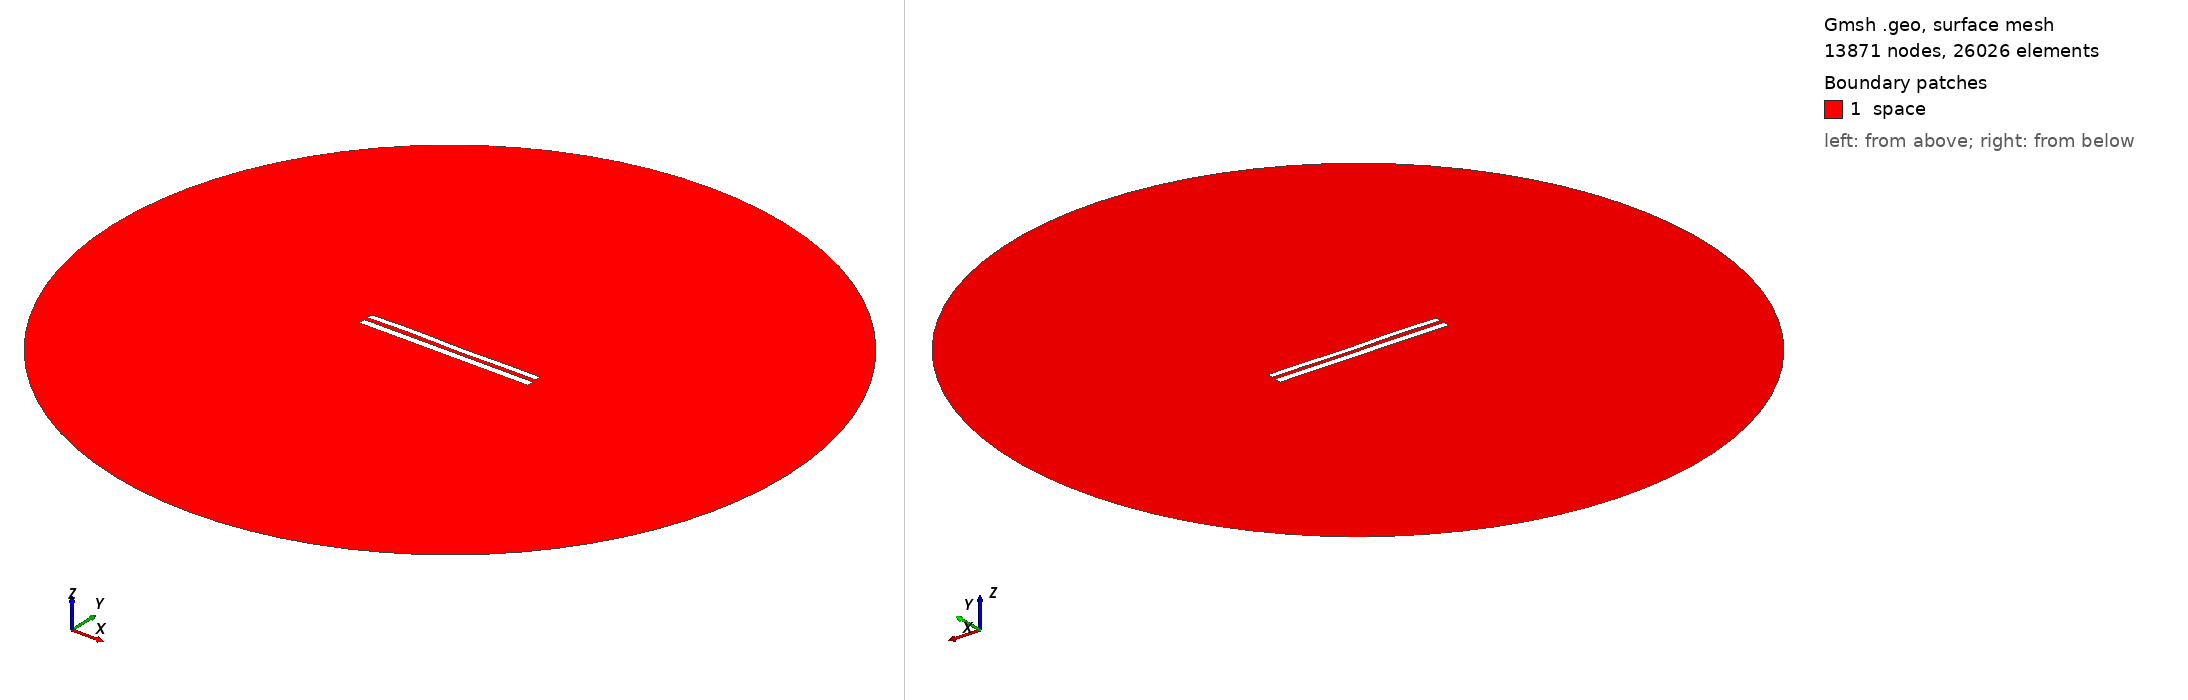

Gmsh geometry script, surface-meshed: 13871 nodes, 26026 surface elements. Boundary patches (legend numbers): 1 space. Left view from above one corner, right view from below the opposite corner. Legend entries are the model's physical surfaces. The drawing asked Gmsh for element sizes between 1% and 20% of the model's largest extent; the script's own settings can give other sizes.

=== 8450.geo (drawn) ===
//---------------------------------------
// Geometry kernel
//---------------------------------------

SetFactory("OpenCASCADE");



//---------------------------------------
// Parameters of the geometry
//---------------------------------------

// Overetch of the upper plate
overetch = 0.25;

// Distance between the plates
distance = 2.25;

// Discretization over the x axis (for the deformation)
nx = 50; 

// Length of the plate
L = 100 - overetch; 

// Number of modes
n = 4; 

// 1st mode coefficient
coeff(1) = 0.0;
beta(1) = 0.596864 * 3.1415926535 / L;

// 2nd mode coefficient
coeff(2) = 0.0;
beta(2) = 1.49418 * 3.1415926535 / L;

// 3rd mode coefficient
coeff(3) = 0.15;
beta(3) = 2.50025 * 3.1415926535 / L;

// 4th mode coefficient
coeff(4) = 0.15;
beta(4) = 3.49999 * 3.1415926535 / L;



//---------------------------------------
// Upper plate (deformed rectangle)
//---------------------------------------

// Coordiantes of the upper plate
xmin = -50;
xmax = 50 - overetch;

// Height of the upper plate
yheight = 4 - 2 * overetch;

// Indexes of the points
UpperID[] = {};
LowerID[] = {};
LeftID[] = {};
RightID[] = {};

// Point index
p = 1;

// Horizontal edges
For i In {1:nx}
    x = xmin + (i-1)*(xmax - xmin)/(nx-1);

    y_bottom = distance / 2 + overetch;
    For j In {1:n}
        C = (Cosh(beta(j)*L) + Cos(beta(j)*L)) / (Sinh(beta(j)*L) + Sin(beta(j)*L));
        y_bottom  = y_bottom + coeff(j) * (Cosh(beta(j)*(x+50)) - Cos(beta(j)*(x+50)) - C * (Sinh(beta(j)*(x+50)) - Sin(beta(j)*(x+50))));
    EndFor

    y_top = y_bottom + yheight;

    Point(p) = {x, y_top, 0, 1.0};
    UpperID[i] = p;
    p = p + 1;

    Point(p) = {x, y_bottom, 0, 1.0};
    LowerID[i] = p;
    p = p + 1;
EndFor

// Create point lists
UpperPts[] = {}; LowerPts[] = {};
For i In {1:nx}
  UpperPts[] += {UpperID[i]};
  LowerPts[] += {LowerID[i]};
EndFor

// Build splines
Spline(1) = {UpperPts[]};
Spline(2) = {LowerPts[]};
Line(3) = {LowerPts[nx-1], UpperPts[nx-1]};
Line(4) = {LowerPts[0], UpperPts[0]};

// Build the plane surface
Curve Loop(1) = {2, 3, -1, -4};
Plane Surface(1) = {1};



//---------------------------------------
// Lower plate (rectangle)
//---------------------------------------

// Vertices
Point(1001) = {-50, -1, 0, 1.0};
Point(1002) = { 50, -1, 0, 1.0};
Point(1003) = { 50,  -5, 0, 1.0};
Point(1004) = {-50,  -5, 0, 1.0};

// Edges
Line(5) = {1001, 1002};
Line(6) = {1002, 1003};
Line(7) = {1003, 1004};
Line(8) = {1004, 1001};

// Plane surface
Line Loop(2) = {5, 6, 7, 8};
Plane Surface(2) = {2}; 



//---------------------------------------
// Outer (fictious) boundary
//---------------------------------------

// Points
Point(1005) = {0, 0, 0};       // Center
Point(1006) = {200, 0, 0};     // Start point
Point(1007) = {0, 200, 0};     // 90 degrees
Point(1008) = {-200, 0, 0};    // 180 degrees
Point(1009) = {0, -200, 0};    // 270 degrees

// Circle arcs (each needs start, center, end)
Circle(9) = {1006, 1005, 1007};
Circle(10) = {1007, 1005, 1008};
Circle(11) = {1008, 1005, 1009};
Circle(12) = {1009, 1005, 1006};

// Plane surface for the entire domain
Curve Loop(3) = {9, 10, 11, 12};
Surface(3) = {3};

// Subtract the plates from the whole domain to obtain the actual domain where we want to solve the equations
BooleanDifference{ Surface{3}; Delete; }{ Surface{1}; Surface{2}; Delete; }




//---------------------------------------
// Transfinite Lines/Curves
//---------------------------------------

// Set the number of points on the boundaries
r = 7;

// Plates
Transfinite Curve {1, 2} = 50*r Using Progression 1;
Transfinite Curve {3, 4} = 2*r Using Progression 1;
Transfinite Line {5, 7} = 50*r Using Progression 1;
Transfinite Line {6, 8} = 2*r Using Progression 1;

// Outer boundary
Transfinite Line {9, 10, 11, 12} = 20 Using Progression 1;



//---------------------------------------
// Physical groups
//---------------------------------------                

// Physical curves (boundaries)
Physical Line("force_segment", 10) = {2};
Physical Line("upper_plate", 11) = {1, 3, 4};
Physical Line("lower_plate", 12) = {5, 6, 7, 8};
Physical Line("boundary", 20) = {9, 10, 11, 12};

// Physical Surfaces
Physical Surface("space", 30) = {3};



//---------------------------------------
// 6. Generate the Mesh
//---------------------------------------

// 2D mesh generation
Mesh 2;
